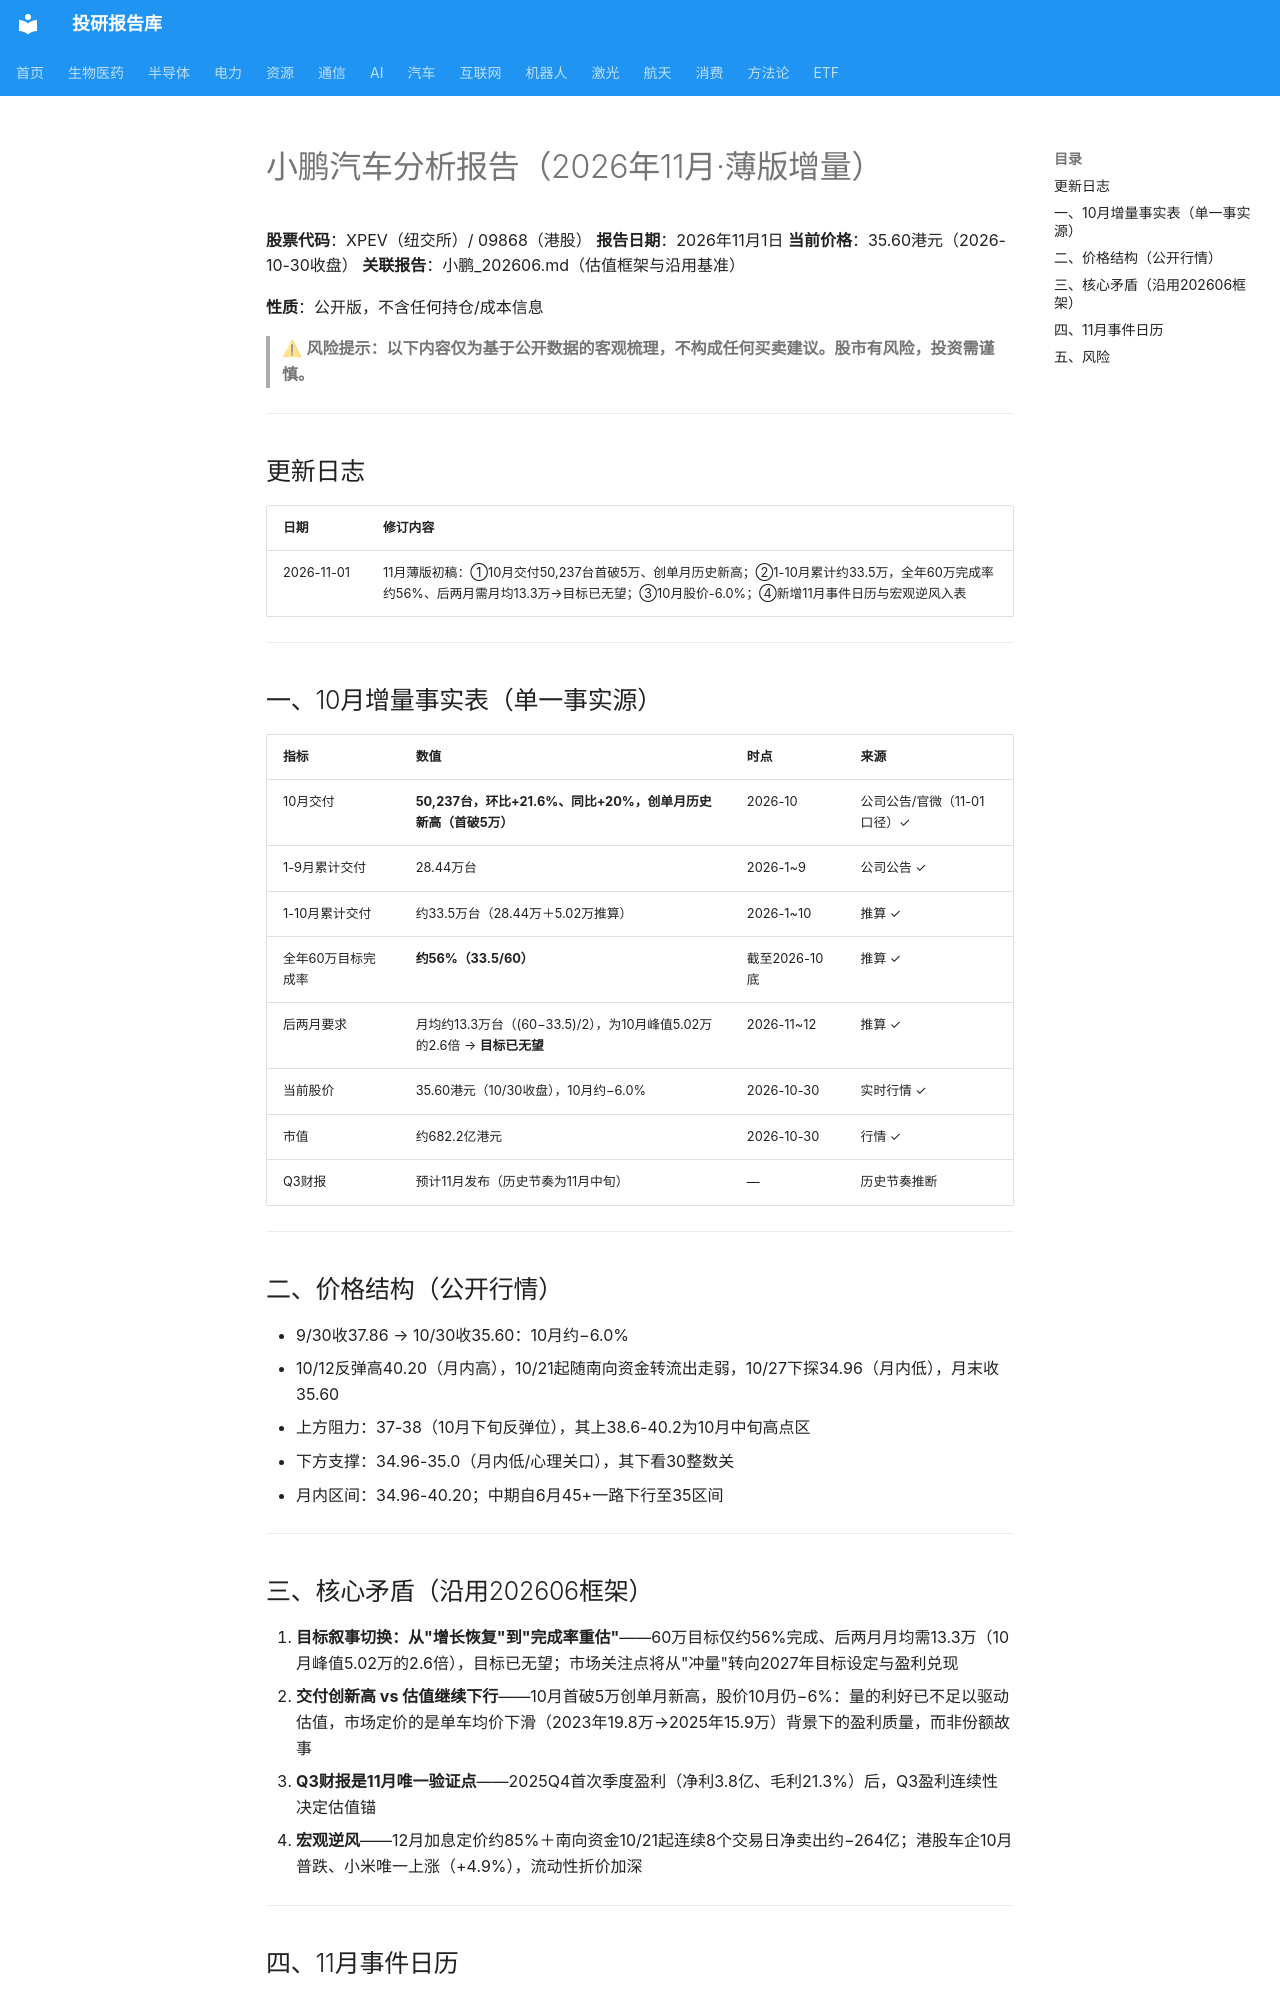

repository: zyxdtk/research · page: sectors/auto/小鹏_202611/index.html · generator: mkdocs

# 小鹏汽车分析报告（2026年11月·薄版增量）

**股票代码**：XPEV（纽交所）/ 09868（港股）
**报告日期**：2026年11月1日
**当前价格**：35.60港元（2026-10-30收盘）
**关联报告**：小鹏_202606.md（估值框架与沿用基准）

**性质**：公开版，不含任何持仓/成本信息

> ⚠ **风险提示：以下内容仅为基于公开数据的客观梳理，不构成任何买卖建议。股市有风险，投资需谨慎。**

---

## 更新日志

| 日期 | 修订内容 |
|------|---------|
| 2026-11-01 | 11月薄版初稿：①10月交付50,237台首破5万、创单月历史新高；②1-10月累计约33.5万，全年60万完成率约56%、后两月需月均13.3万→目标已无望；③10月股价-6.0%；④新增11月事件日历与宏观逆风入表 |

---

## 一、10月增量事实表（单一事实源）

| 指标 | 数值 | 时点 | 来源 |
|------|------|------|------|
| 10月交付 | **50,237台，环比+21.6%、同比+20%，创单月历史新高（首破5万）** | 2026-10 | 公司公告/官微（11-01口径）✓ |
| 1-9月累计交付 | 28.44万台 | 2026-1~9 | 公司公告 ✓ |
| 1-10月累计交付 | 约33.5万台（28.44万＋5.02万推算） | 2026-1~10 | 推算 ✓ |
| 全年60万目标完成率 | **约56%（33.5/60）** | 截至2026-10底 | 推算 ✓ |
| 后两月要求 | 月均约13.3万台（(60−33.5)/2），为10月峰值5.02万的2.6倍 → **目标已无望** | 2026-11~12 | 推算 ✓ |
| 当前股价 | 35.60港元（10/30收盘），10月约−6.0% | 2026-10-30 | 实时行情 ✓ |
| 市值 | 约682.2亿港元 | 2026-10-30 | 行情 ✓ |
| Q3财报 | 预计11月发布（历史节奏为11月中旬） | — | 历史节奏推断 |

---

## 二、价格结构（公开行情）

- 9/30收37.86 → 10/30收35.60：10月约−6.0%
- 10/12反弹高40.20（月内高），10/21起随南向资金转流出走弱，10/27下探34.96（月内低），月末收35.60
- 上方阻力：37-38（10月下旬反弹位），其上38.6-40.2为10月中旬高点区
- 下方支撑：34.96-35.0（月内低/心理关口），其下看30整数关
- 月内区间：34.96-40.20；中期自6月45+一路下行至35区间

---
